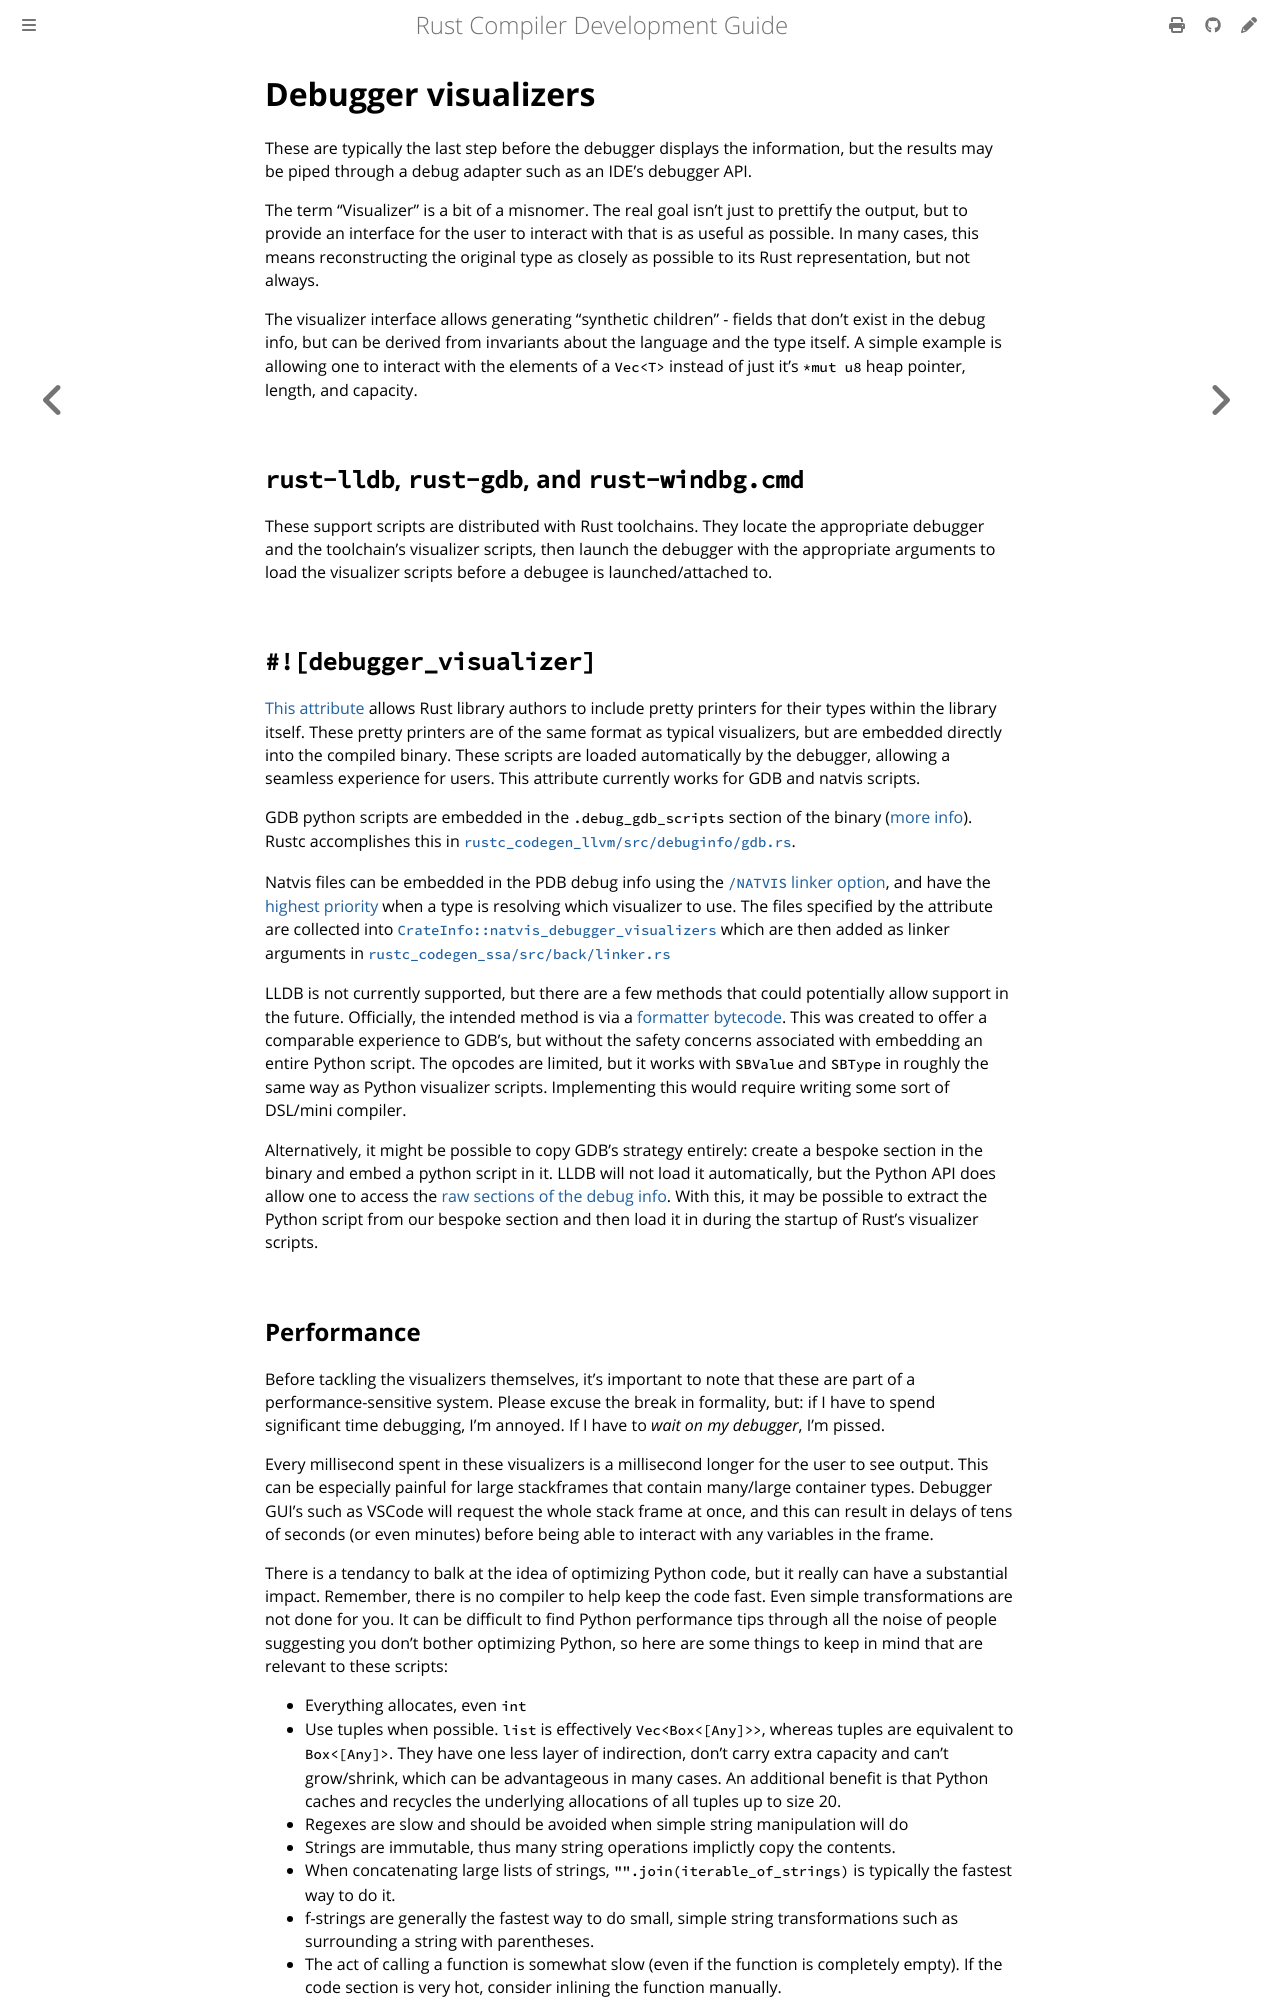

repository: rust-lang/rustc-dev-guide · page: debuginfo/debugger-visualizers.html · generator: mdbook

# Debugger visualizers

These are typically the last step before the debugger displays the information, but the results may
be piped through a debug adapter such as an IDE's debugger API.

The term "Visualizer" is a bit of a misnomer.
The real goal isn't just to prettify the output, but
to provide an interface for the user to interact with that is as useful as possible.
In many cases,
this means reconstructing the original type as closely as possible to its Rust representation,
but not always.

The visualizer interface allows generating "synthetic children" - fields that don't exist in the
debug info, but can be derived from invariants about the language and the type itself.
A simple example is allowing one to interact with the elements of a `Vec<T>`
instead of just it's `*mut u8` heap pointer, length, and capacity.

## `rust-lldb`, `rust-gdb`, and `rust-windbg.cmd`

These support scripts are distributed with Rust toolchains.
They locate the appropriate debugger and
the toolchain's visualizer scripts, then launch the debugger with the appropriate arguments to load
the visualizer scripts before a debugee is launched/attached to.

## `#![debugger_visualizer]`

[This attribute][dbg_vis_attr] allows Rust library authors to include pretty printers for their
types within the library itself.
These pretty printers are of the same format as typical
visualizers, but are embedded directly into the compiled binary.
These scripts are loaded automatically by the debugger, allowing a seamless experience for users.
This attribute currently works for GDB and natvis scripts.

[dbg_vis_attr]: https://doc.rust-lang.org/reference/attributes/debugger.html#the-debugger_visualizer-attribute

GDB python scripts are embedded in the `.debug_gdb_scripts` section of the binary ([more info]).
Rustc accomplishes this in [`rustc_codegen_llvm/src/debuginfo/gdb.rs`][gdb_rs].

[more info]: https://sourceware.org/gdb/current/onlinedocs/gdb.html/dotdebug_005fgdb_005fscripts-section.html
[gdb_rs]: https://github.com/rust-lang/rust/blob/main/compiler/rustc_codegen_llvm/src/debuginfo/gdb.rs

Natvis files can be embedded in the PDB debug info using the [`/NATVIS` linker option][linker_opt],
and have the [highest priority][priority] when a type is resolving which visualizer to use.
The files specified by the attribute are collected into
[`CrateInfo::natvis_debugger_visualizers`][natvis] which are then added as linker arguments in
[`rustc_codegen_ssa/src/back/linker.rs`][linker_rs]

[linker_opt]: https://learn.microsoft.com/en-us/cpp/build/reference/natvis-add-natvis-to-pdb?view=msvc-170
[priority]: https://learn.microsoft.com/en-us/visualstudio/debugger/create-custom-views-of-native-objects?view=visualstudio#BKMK_natvis_location
[natvis]: https://github.com/rust-lang/rust/blob/e0e204f3e97ad5f79524b9c259dc38df606ed82c/compiler/rustc_codegen_ssa/src/lib.rs#L212
[linker_rs]: https://github.com/rust-lang/rust/blob/main/compiler/rustc_codegen_ssa/src/back/linker.rs#L1106

LLDB is not currently supported, but there are a few methods that could potentially allow support in
the future.
Officially, the intended method is via a [formatter bytecode][bytecode].
This was created to offer a comparable experience to GDB's,
but without  the safety concerns associated with embedding an entire Python script.
The opcodes are limited, but it works with `SBValue` and `SBType`
in roughly the same way as Python visualizer scripts.
Implementing this would require writing some sort of DSL/mini compiler.

[bytecode]: https://lldb.llvm.org/resources/formatterbytecode.html

Alternatively, it might be possible to copy GDB's strategy entirely: create a bespoke section in the
binary and embed a python script in it.
LLDB will not load it automatically, but the Python API does
allow one to access the [raw sections of the debug info][SBSection].
With this, it may be possible to extract the Python script from our bespoke section
and then load it in during the startup of Rust's visualizer scripts.

[SBSection]: https://lldb.llvm.org/python_api/lldb.SBSection.html#sbsection
